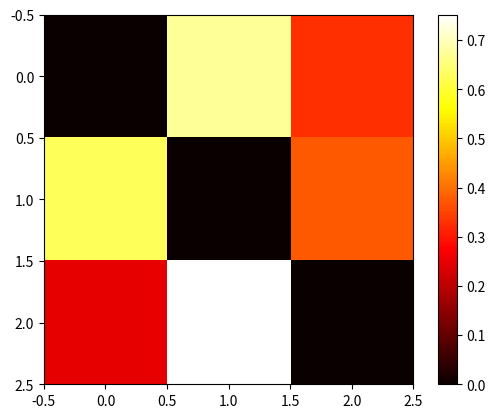
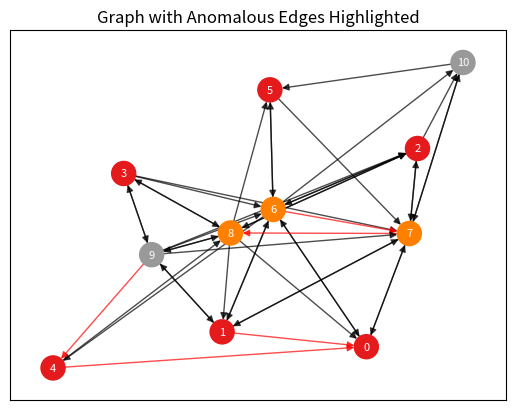

The script that saved these images, in order:
import networkx as nx
import numpy as np
import matplotlib.pyplot as plt


# num_nodes = 10_00
# num_types = 12
# node_type_distribution = np.array([0.15, 0.01, 0.015, 0.23, 0.05, 0.001, 0.075, 0.075, 0.030, 0.014, 0.1, 0.25])
# node_group_sizes = (node_type_distribution * num_nodes).astype(int)
# print(node_group_sizes) 

num_nodes = 10
num_types = 3
node_type_distribution = np.array([0.6, 0.3, 0.2])
node_group_sizes = (node_type_distribution * num_nodes).astype(int)
print(node_group_sizes) 


distribution_generators = [
    lambda size: np.random.beta(1, 3, size),                        # Beta
    lambda size: np.clip(np.random.normal(0.5, 0.3, size), 0, 1),   # Normal
    lambda size: np.random.uniform(0, 1, size),                     # Uniform
    lambda size: np.random.beta(0.5, 0.5, size),                    # Beta
    lambda size: np.random.beta(2, 5, size),                        # Beta
    lambda size: np.random.triangular(0, 0.5, 1, size)              # Triangular
]
distribution_generators_names = ["Beta(0.5, 0.5)", "Normal", "Uniform", "Beta(1, 3)", "Beta(2, 5)", "Triangular"]


# Step 4: Plot distributions for visualization
def plot_distributions(distributions, samples_per_dist=100000):
    plt.figure(figsize=(10, 6))
    for i, dist_func in enumerate(distributions):
        samples = dist_func(samples_per_dist)
        plt.hist(samples, bins= 100, alpha=0.5, density=True, label=f" {distribution_generators_names[i]}")
    plt.legend()
    plt.title("Visualizing Distributions")
    plt.xlabel("Value")
    plt.ylabel("Frequency")
    plt.show()

# plot_distributions(distribution_generators)

# print("TEST")
# print([i%len(distribution_generators) for i in range(0, num_types)])


matrix = np.array([distribution_generators[i%len(distribution_generators)](num_types) for i in range(0, num_types)])
np.fill_diagonal(matrix, 0)
normalized_matrix = matrix / matrix.sum(axis=1, keepdims=True)
# print(normalized_matrix.sum(axis = 1))

# print(normalized_matrix)
plot = plt.imshow(normalized_matrix, cmap='hot', interpolation='nearest')
plt.colorbar(plot) 
plt.show()

# Verify row sums
# row_sums = normalized_matrix.sum(axis=1)
# print("\nRow sums (should all be 1):", row_sums)

G = nx.stochastic_block_model(node_group_sizes, normalized_matrix, directed=True)

# Assign node types and random features
for node, data in G.nodes(data=True):
    data['type'] = data['block']

# Add anomalous edges
num_anomalous_edges = 10
for _ in range(num_anomalous_edges):
    u = np.random.randint(0, num_nodes)
    v = np.random.randint(0, num_nodes)
    while v == u:
        v = np.random.randint(0, num_nodes)
    if not G.has_edge(u, v):
        G.add_edge(u, v, anomaly=True)


# Step 6: Visualize the graph
def visualize_graph(graph):
    pos = nx.spring_layout(graph)
    node_colors = [data['type'] for _, data in graph.nodes(data=True)]
    edge_colors = ['red' if data.get('anomaly') else 'black' for _, _, data in graph.edges(data=True)]

    # Draw nodes
    nx.draw_networkx_nodes(graph, pos, node_size=300, node_color=node_colors, cmap=plt.cm.Set1)
    
    # Draw edges
    nx.draw_networkx_edges(graph, pos, edge_color=edge_colors, alpha=0.7)
    
    # Add labels
    nx.draw_networkx_labels(graph, pos, font_size=8, font_color='white')

    plt.title("Graph with Anomalous Edges Highlighted")
    plt.show()


# Call the visualization function
visualize_graph(G)

adj_matrix = nx.adjacency_matrix(G).todense()
print("Adjacency Matrix:")
print(adj_matrix)
